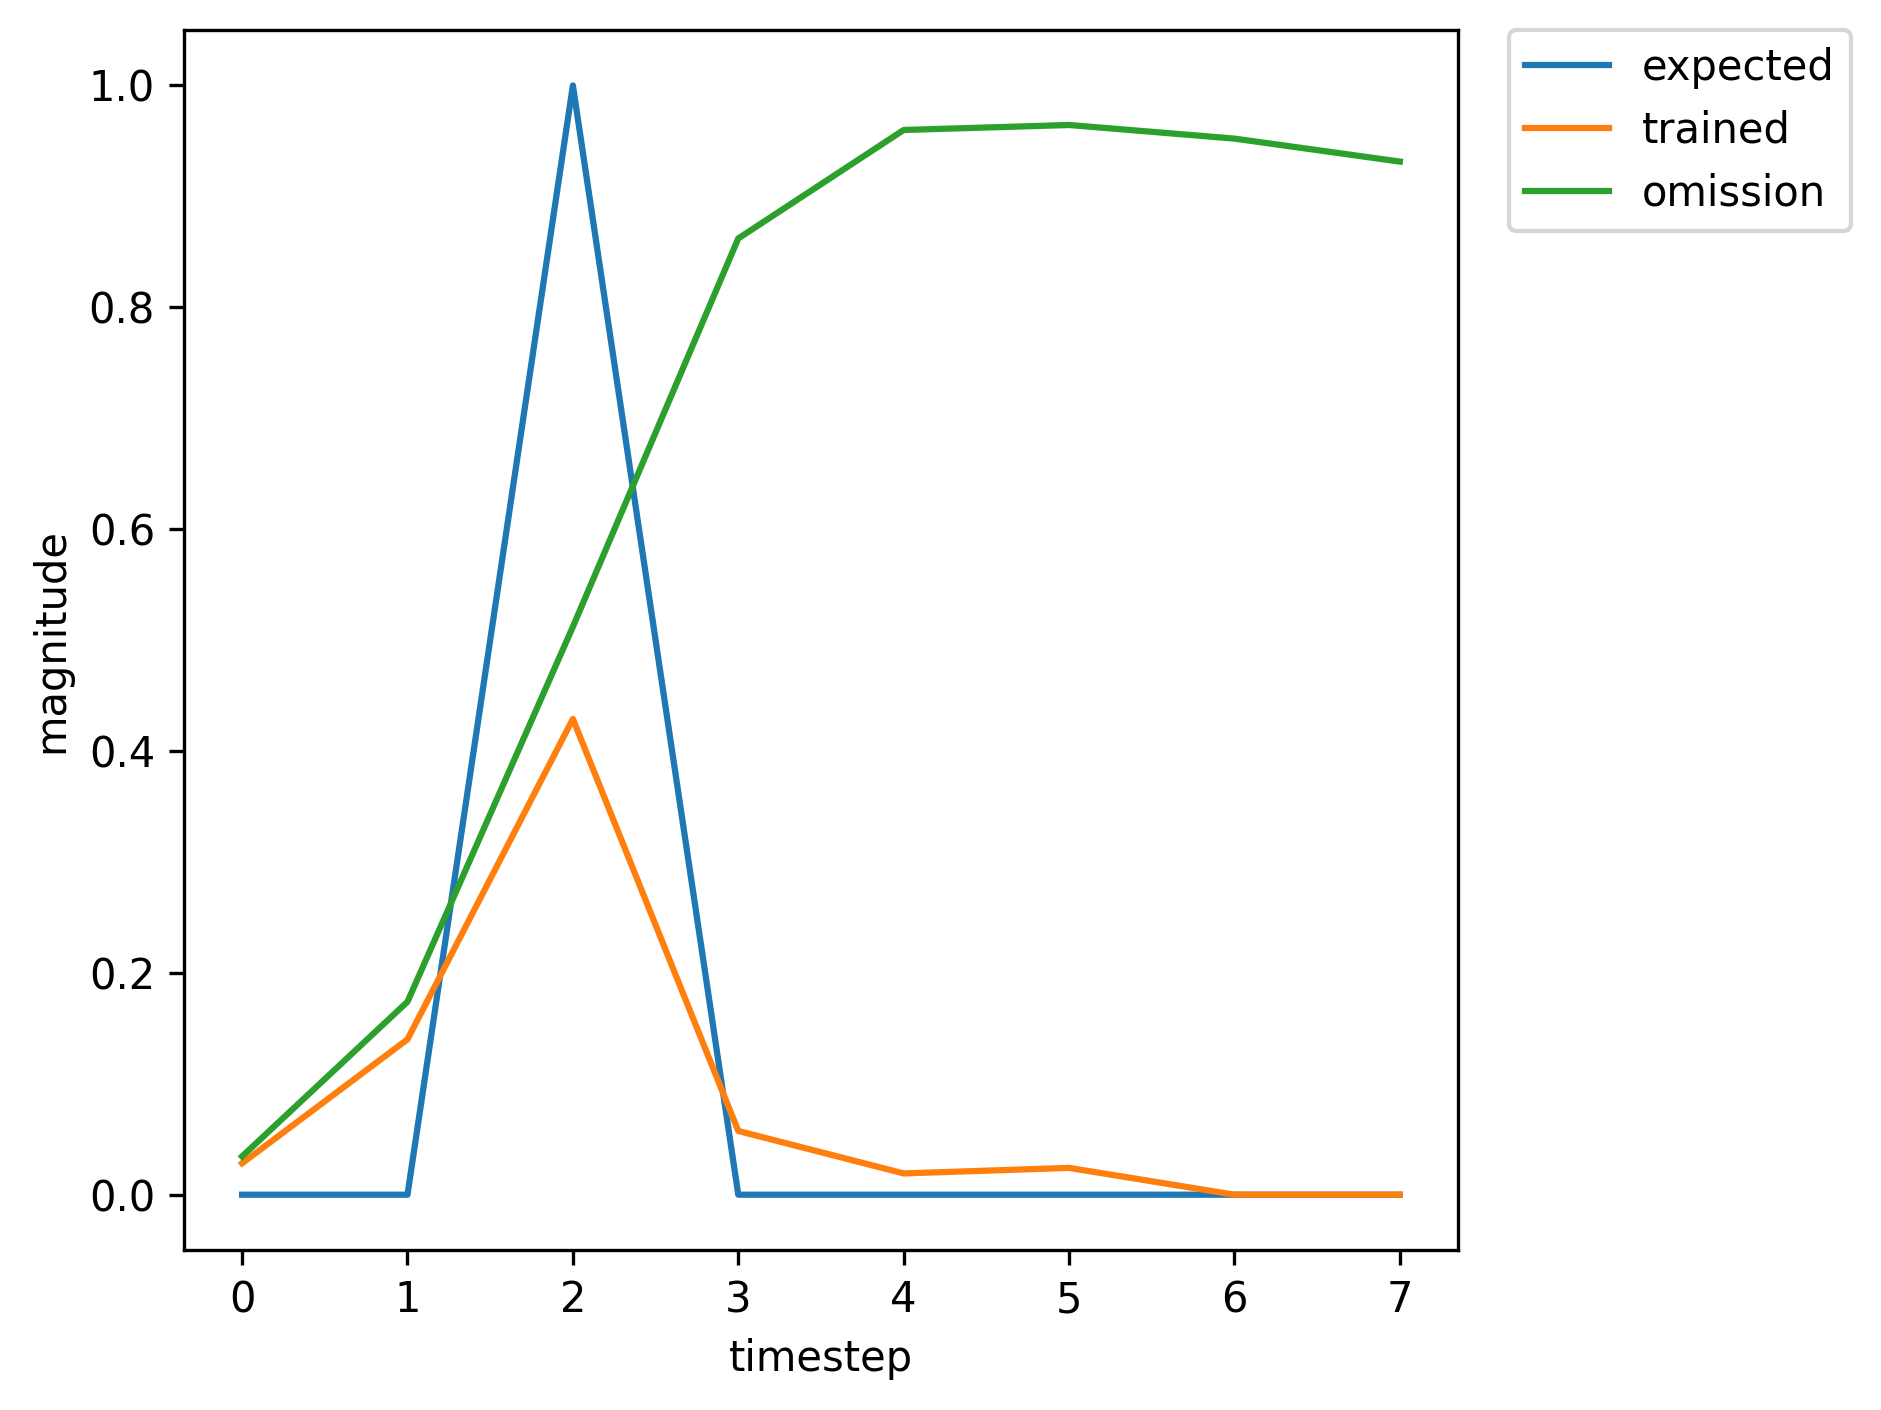

The data file committed next to this chart (first rows):
, input, expected_output, network_output
0, 1.0, 0, 0.1402
1, 0.0, 0, 0.553
2, 2.0, 1, 0.9042
3, 0.0, 0, 0.3542
4, 0.0, 0, 0.06082
5, 0.0, 0, 0.02321
6, 0.0, 0, 0.02549
7, 0.0, 0, 0.03212
8, 1.0, 0, 0.04157
9, 0.0, 0, 0.2308
10, 2.0, 1, 0.6184
11, 0.0, 0, 0.1282
12, 0.0, 0, 0.02485
13, 0.0, 0, 0.02252
14, 0.0, 0, 0.02977
15, 0.0, 0, 0.03975
16, 1.0, 0, 0.05415
17, 0.0, 0, 0.2939
18, 2.0, 1, 0.7105
19, 0.0, 0, 0.1855
20, 0.0, 0, 0.03158
21, 0.0, 0, 0.0227
22, 0.0, 0, 0.02899
23, 0.0, 0, 0.0383
24, 1.0, 0, 0.05172
25, 0.0, 0, 0.2825
26, 2.0, 1, 0.6956
27, 0.0, 0, 0.1752
28, 0.0, 0, 0.03026
29, 0.0, 0, 0.02267
30, 0.0, 0, 0.02915
31, 1.0, 0, 0.03859
32, 0.0, 0, 0.2088
33, 2.0, 1, 0.5819
34, 0.0, 0, 0.1119
35, 0.0, 0, 0.02388
36, 0.0, 0, 0.02361
37, 0.0, 0, 0.03223
38, 0.0, 0, 0.04433
39, 1.0, 0, 0.06199
40, 0.0, 0, 0.3285
41, 2.0, 1, 0.751
42, 0.0, 0, 0.2163
43, 0.0, 0, 0.0359
44, 0.0, 0, 0.0229
45, 0.0, 0, 0.02867
46, 0.0, 0, 0.03773
47, 1.0, 0, 0.05078
48, 0.0, 0, 0.2779
49, 2.0, 1, 0.6895
50, 0.0, 0, 0.1711
51, 0.0, 0, 0.02976
52, 0.0, 0, 0.02267
53, 0.0, 0, 0.02923
54, 0.0, 0, 0.03874
55, 1.0, 0, 0.05247
56, 0.0, 0, 0.286
57, 2.0, 1, 0.7003
58, 0.0, 0, 0.1784
59, 0.0, 0, 0.03067
... 314 more rows
